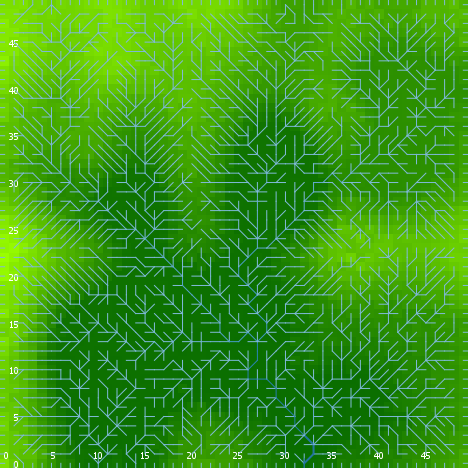

The data file committed next to this chart (first rows):
export-world data (NetLogo 6.0.4)
land_04_withSoilProperties.nlogo
05/10/2020 12:20:33:950 +0100
RANDOM STATE
0 0 -1727483681 274 0.2708595764413028 f…
GLOBALS
min-pxcor, max-pxcor, min-pycor, max-pycor, perspective, subject, nextIndex, directed-links, ticks, display-mode, elevationdistribution, elev_algorithm-style, elev_featureanglerange, elev_inversioniterations, elev_noise, elev_numdepressions, elev_numprotuberances, elev_numranges, elev_numrifts, elev_rangeaggregation, elev_rangeheight, elev_rangelength, elev_riftaggregation, elev_riftheight
0, 49, 0, 49, 0, nobody, 2600, "UNDIRECTED", -1, "terrain", [12.410905236082852 12.510905236082852 1…, "C#", 0.9486, 1.621, 3.651, 10, 5, 82, 6, 0.9211, 24.69, 436, 0.7709, -49.94
TURTLES
who, color, heading, xcor, ycor, shape, label, label-color, breed, hidden?, size, pen-size, pen-mode, numpoints
0, 105, 321, 6, 43, "default", "", 9.9, {breed flowholders}, true, 1, 1, "up", 
1, 115, 110, 1, 7, "default", "", 9.9, {breed flowholders}, true, 1, 1, "up", 
2, 135, 85, 45, 1, "default", "", 9.9, {breed flowholders}, true, 1, 1, "up", 
3, 25, 197, 5, 4, "default", "", 9.9, {breed flowholders}, true, 1, 1, "up", 
4, 25, 20, 42, 24, "default", "", 9.9, {breed flowholders}, true, 1, 1, "up", 
5, 5, 131, 20, 36, "default", "", 9.9, {breed flowholders}, true, 1, 1, "up", 
6, 95, 102, 40, 19, "default", "", 9.9, {breed flowholders}, true, 1, 1, "up", 
7, 45, 30, 20, 16, "default", "", 9.9, {breed flowholders}, true, 1, 1, "up", 
8, 97, 90, 49, 47, "line half", "", 9.9, {breed flowholders}, false, 1, 1, "up", 
9, 65, 189, 8, 34, "default", "", 9.9, {breed flowholders}, true, 1, 1, "up", 
10, 97, 0, 8, 49, "line half", "", 9.9, {breed flowholders}, false, 1, 1, "up", 
11, 5, 115, 36, 27, "default", "", 9.9, {breed flowholders}, true, 1, 1, "up", 
12, 55, 339, 20, 22, "default", "", 9.9, {breed flowholders}, true, 1, 1, "up", 
13, 15, 93, 1, 41, "default", "", 9.9, {breed flowholders}, true, 1, 1, "up", 
14, 97, 0, 28, 49, "line half", "", 9.9, {breed flowholders}, false, 1, 1, "up", 
15, 45, 164, 20, 42, "default", "", 9.9, {breed flowholders}, true, 1, 1, "up", 
16, 97, 270, 0, 5, "line half", "", 9.9, {breed flowholders}, false, 1, 1, "up", 
17, 15, 102, 43, 25, "default", "", 9.9, {breed flowholders}, true, 1, 1, "up", 
18, 97, 0, 6, 49, "line half", "", 9.9, {breed flowholders}, false, 1, 1, "up", 
19, 95, 333, 2, 43, "default", "", 9.9, {breed flowholders}, true, 1, 1, "up", 
20, 25, 325, 43, 38, "default", "", 9.9, {breed flowholders}, true, 1, 1, "up", 
21, 85, 6, 34, 22, "default", "", 9.9, {breed flowholders}, true, 1, 1, "up", 
22, 105, 259, 31, 20, "default", "", 9.9, {breed flowholders}, true, 1, 1, "up", 
23, 115, 119, 7, 4, "default", "", 9.9, {breed flowholders}, true, 1, 1, "up", 
24, 125, 153, 40, 32, "default", "", 9.9, {breed flowholders}, true, 1, 1, "up", 
25, 125, 359, 10, 47, "default", "", 9.9, {breed flowholders}, true, 1, 1, "up", 
26, 55, 33, 15, 46, "default", "", 9.9, {breed flowholders}, true, 1, 1, "up", 
27, 45, 276, 30, 49, "default", "", 9.9, {breed flowholders}, true, 1, 1, "up", 
28, 65, 55, 47, 28, "default", "", 9.9, {breed flowholders}, true, 1, 1, "up", 
29, 65, 141, 9, 14, "default", "", 9.9, {breed flowholders}, true, 1, 1, "up", 
30, 125, 129, 34, 13, "default", "", 9.9, {breed flowholders}, true, 1, 1, "up", 
31, 65, 149, 36, 44, "default", "", 9.9, {breed flowholders}, true, 1, 1, "up", 
32, 55, 67, 30, 32, "default", "", 9.9, {breed flowholders}, true, 1, 1, "up", 
33, 125, 229, 3, 16, "default", "", 9.9, {breed flowholders}, true, 1, 1, "up", 
34, 35, 314, 20, 40, "default", "", 9.9, {breed flowholders}, true, 1, 1, "up", 
35, 85, 98, 21, 6, "default", "", 9.9, {breed flowholders}, true, 1, 1, "up", 
36, 45, 290, 26, 19, "default", "", 9.9, {breed flowholders}, true, 1, 1, "up", 
37, 115, 216, 3, 13, "default", "", 9.9, {breed flowholders}, true, 1, 1, "up", 
38, 45, 334, 24, 13, "default", "", 9.9, {breed flowholders}, true, 1, 1, "up", 
39, 75, 217, 28, 44, "default", "", 9.9, {breed flowholders}, true, 1, 1, "up", 
40, 85, 138, 28, 17, "default", "", 9.9, {breed flowholders}, true, 1, 1, "up", 
41, 5, 263, 38, 20, "default", "", 9.9, {breed flowholders}, true, 1, 1, "up", 
42, 35, 180, 31, 10, "default", "", 9.9, {breed flowholders}, true, 1, 1, "up", 
43, 45, 61, 29, 38, "default", "", 9.9, {breed flowholders}, true, 1, 1, "up", 
44, 75, 260, 46, 37, "default", "", 9.9, {breed flowholders}, true, 1, 1, "up", 
45, 85, 122, 6, 5, "default", "", 9.9, {breed flowholders}, true, 1, 1, "up", 
46, 65, 35, 19, 26, "default", "", 9.9, {breed flowholders}, true, 1, 1, "up", 
47, 97, 90, 49, 43, "line half", "", 9.9, {breed flowholders}, false, 1, 1, "up", 
48, 115, 217, 10, 30, "default", "", 9.9, {breed flowholders}, true, 1, 1, "up", 
49, 95, 29, 48, 46, "default", "", 9.9, {breed flowholders}, true, 1, 1, "up", 
50, 25, 89, 7, 45, "default", "", 9.9, {breed flowholders}, true, 1, 1, "up", 
... 11,882 more rows
